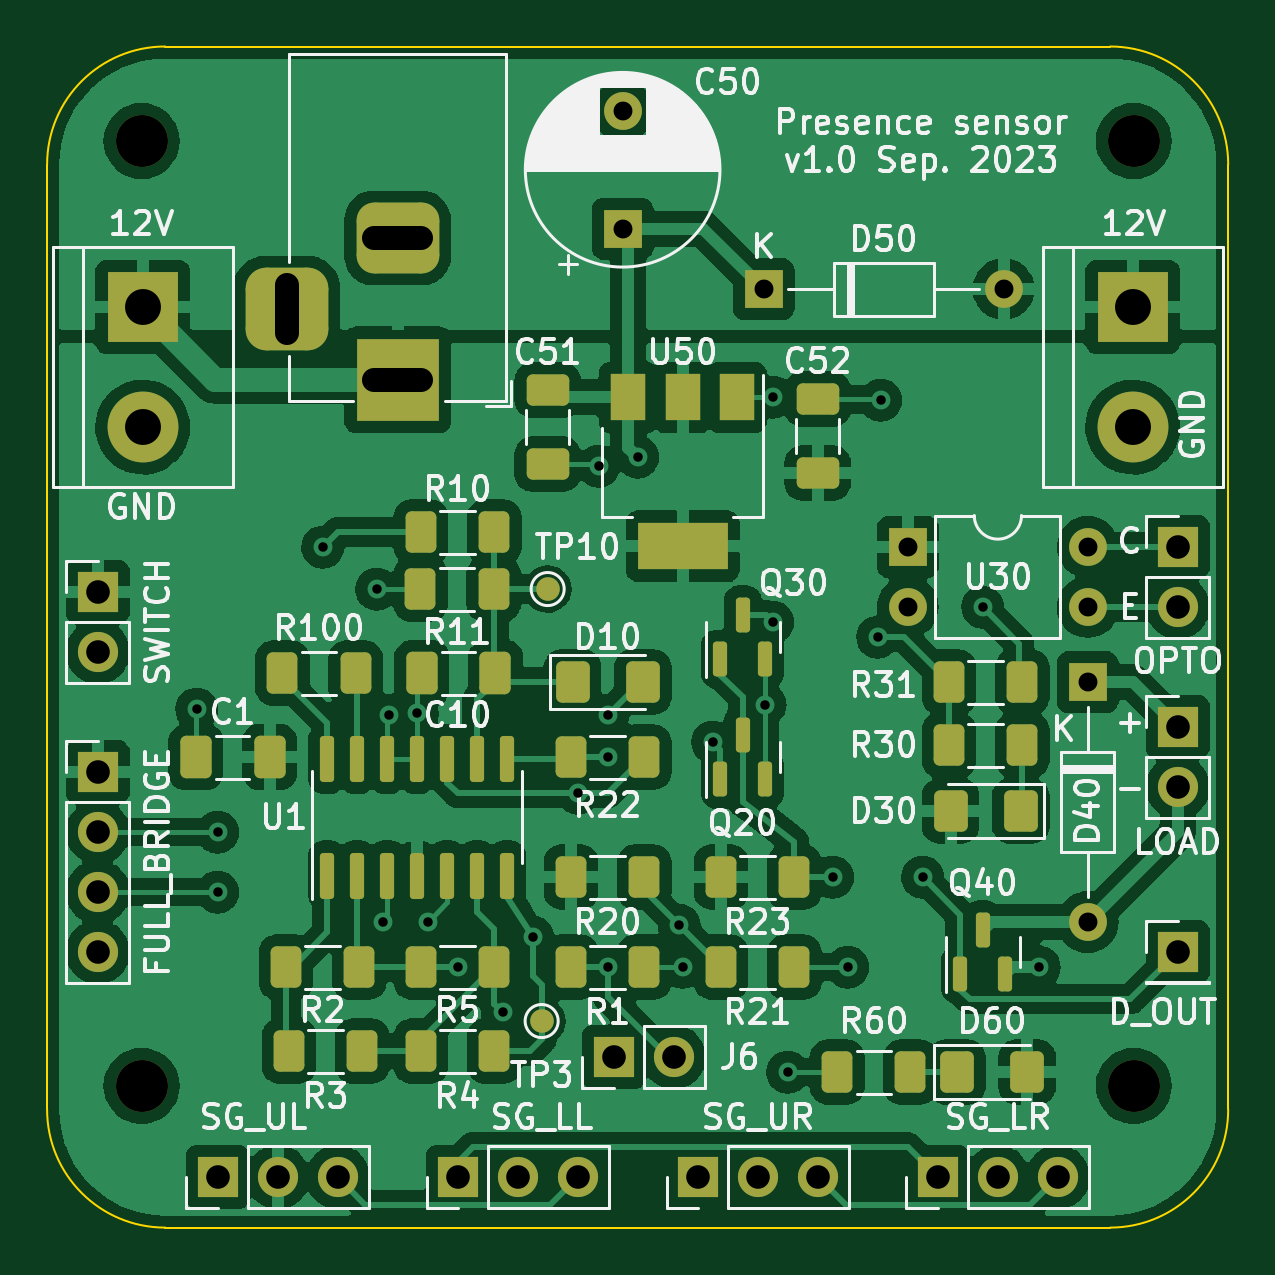
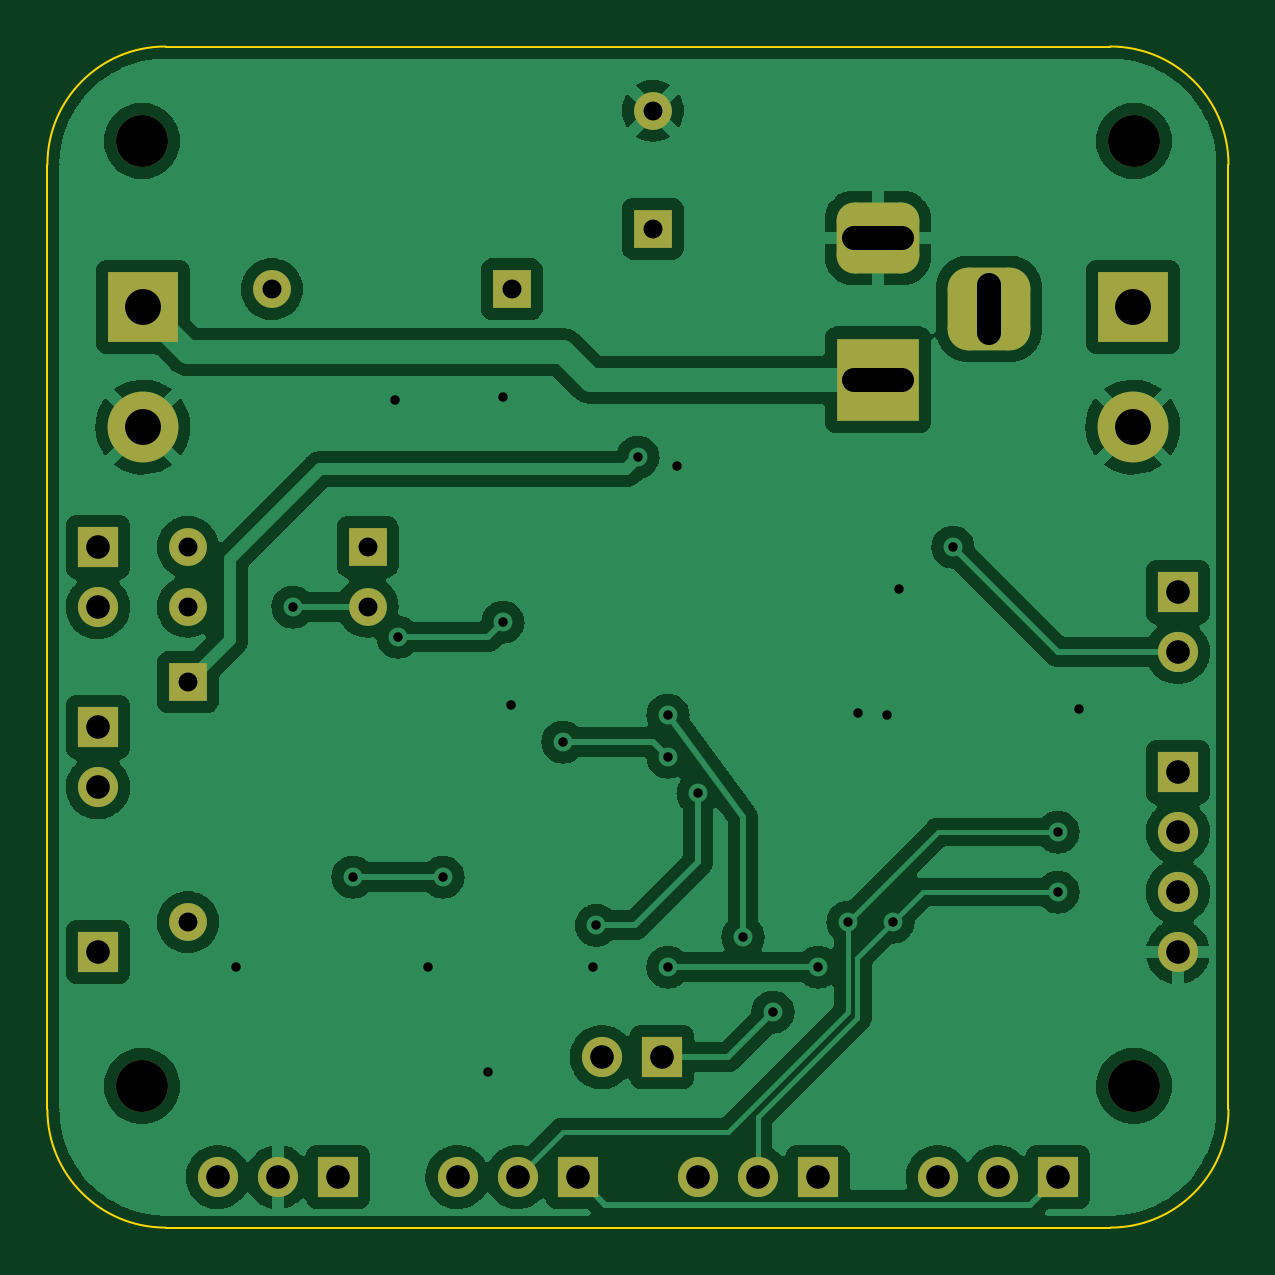
Circuit board: 11 layer files. Board 50.0 x 50.0 mm.
- bottom_copper: presence_sensor-B_Cu.gbl (122560 bytes)
- bottom_mask: presence_sensor-B_Mask.gbs (3141 bytes)
- paste: presence_sensor-B_Paste.gbp (472 bytes)
- bottom_silk: presence_sensor-B_Silkscreen.gbo (3144 bytes)
- outline: presence_sensor-Edge_Cuts.gm1 (996 bytes)
- top_copper: presence_sensor-F_Cu.gtl (241532 bytes)
- top_mask: presence_sensor-F_Mask.gts (6585 bytes)
- paste: presence_sensor-F_Paste.gtp (4337 bytes)
- top_silk: presence_sensor-F_Silkscreen.gto (78877 bytes)
- drill: presence_sensor-NPTH.drl (406 bytes)
- drill: presence_sensor-PTH.drl (1689 bytes)

=== bottom_copper: presence_sensor-B_Cu.gbl (122560 bytes, source omitted) ===
=== bottom_mask: presence_sensor-B_Mask.gbs ===
%TF.GenerationSoftware,KiCad,Pcbnew,6.0.2+dfsg-1*%
%TF.CreationDate,2023-09-26T22:36:55+02:00*%
%TF.ProjectId,presence_sensor,70726573-656e-4636-955f-73656e736f72,rev?*%
%TF.SameCoordinates,Original*%
%TF.FileFunction,Soldermask,Bot*%
%TF.FilePolarity,Negative*%
%FSLAX46Y46*%
G04 Gerber Fmt 4.6, Leading zero omitted, Abs format (unit mm)*
G04 Created by KiCad (PCBNEW 6.0.2+dfsg-1) date 2023-09-26 22:36:55*
%MOMM*%
%LPD*%
G01*
G04 APERTURE LIST*
G04 Aperture macros list*
%AMRoundRect*
0 Rectangle with rounded corners*
0 $1 Rounding radius*
0 $2 $3 $4 $5 $6 $7 $8 $9 X,Y pos of 4 corners*
0 Add a 4 corners polygon primitive as box body*
4,1,4,$2,$3,$4,$5,$6,$7,$8,$9,$2,$3,0*
0 Add four circle primitives for the rounded corners*
1,1,$1+$1,$2,$3*
1,1,$1+$1,$4,$5*
1,1,$1+$1,$6,$7*
1,1,$1+$1,$8,$9*
0 Add four rect primitives between the rounded corners*
20,1,$1+$1,$2,$3,$4,$5,0*
20,1,$1+$1,$4,$5,$6,$7,0*
20,1,$1+$1,$6,$7,$8,$9,0*
20,1,$1+$1,$8,$9,$2,$3,0*%
G04 Aperture macros list end*
%ADD10C,2.200000*%
%ADD11R,1.700000X1.700000*%
%ADD12O,1.700000X1.700000*%
%ADD13R,3.500000X3.500000*%
%ADD14RoundRect,0.750000X-1.000000X0.750000X-1.000000X-0.750000X1.000000X-0.750000X1.000000X0.750000X0*%
%ADD15RoundRect,0.875000X-0.875000X0.875000X-0.875000X-0.875000X0.875000X-0.875000X0.875000X0.875000X0*%
%ADD16R,3.000000X3.000000*%
%ADD17C,3.000000*%
%ADD18R,1.600000X1.600000*%
%ADD19O,1.600000X1.600000*%
%ADD20C,1.600000*%
G04 APERTURE END LIST*
D10*
%TO.C,REF\u002A\u002A*%
X96000000Y-94000000D03*
%TD*%
%TO.C,REF\u002A\u002A*%
X54000000Y-94000000D03*
%TD*%
%TO.C,REF\u002A\u002A*%
X96000000Y-54000000D03*
%TD*%
%TO.C,REF\u002A\u002A*%
X54000000Y-54000000D03*
%TD*%
D11*
%TO.C,J40*%
X97860000Y-78810000D03*
D12*
X97860000Y-81350000D03*
%TD*%
D11*
%TO.C,J31*%
X97860000Y-71190000D03*
D12*
X97860000Y-73730000D03*
%TD*%
D13*
%TO.C,J50*%
X64840000Y-64109000D03*
D14*
X64840000Y-58109000D03*
D15*
X60140000Y-61109000D03*
%TD*%
D16*
%TO.C,J51*%
X54045000Y-61030000D03*
D17*
X54045000Y-66110000D03*
%TD*%
D11*
%TO.C,J30*%
X97860000Y-88335000D03*
%TD*%
%TO.C,J10*%
X52140000Y-73090000D03*
D12*
X52140000Y-75630000D03*
%TD*%
D11*
%TO.C,J2*%
X77555000Y-97860000D03*
D12*
X80095000Y-97860000D03*
X82635000Y-97860000D03*
%TD*%
D18*
%TO.C,D50*%
X80334000Y-60268000D03*
D19*
X90494000Y-60268000D03*
%TD*%
D18*
%TO.C,C50*%
X74365000Y-57717651D03*
D20*
X74365000Y-52717651D03*
%TD*%
D11*
%TO.C,J3*%
X67395000Y-97860000D03*
D12*
X69935000Y-97860000D03*
X72475000Y-97860000D03*
%TD*%
D11*
%TO.C,J1*%
X57220000Y-97860000D03*
D12*
X59760000Y-97860000D03*
X62300000Y-97860000D03*
%TD*%
%TO.C,J5*%
X52140000Y-88335000D03*
X52140000Y-85795000D03*
X52140000Y-83255000D03*
D11*
X52140000Y-80715000D03*
%TD*%
D19*
%TO.C,D40*%
X94050000Y-87065000D03*
D18*
X94050000Y-76905000D03*
%TD*%
%TO.C,U30*%
X86440000Y-71185000D03*
D19*
X86440000Y-73725000D03*
X94060000Y-73725000D03*
X94060000Y-71185000D03*
%TD*%
D11*
%TO.C,J4*%
X87700000Y-97860000D03*
D12*
X90240000Y-97860000D03*
X92780000Y-97860000D03*
%TD*%
D16*
%TO.C,J52*%
X95955000Y-61030000D03*
D17*
X95955000Y-66110000D03*
%TD*%
D11*
%TO.C,J6*%
X73984000Y-92780000D03*
D12*
X76524000Y-92780000D03*
%TD*%
M02*

=== paste: presence_sensor-B_Paste.gbp ===
%TF.GenerationSoftware,KiCad,Pcbnew,6.0.2+dfsg-1*%
%TF.CreationDate,2023-09-26T22:36:53+02:00*%
%TF.ProjectId,presence_sensor,70726573-656e-4636-955f-73656e736f72,rev?*%
%TF.SameCoordinates,Original*%
%TF.FileFunction,Paste,Bot*%
%TF.FilePolarity,Positive*%
%FSLAX46Y46*%
G04 Gerber Fmt 4.6, Leading zero omitted, Abs format (unit mm)*
G04 Created by KiCad (PCBNEW 6.0.2+dfsg-1) date 2023-09-26 22:36:53*
%MOMM*%
%LPD*%
G01*
G04 APERTURE LIST*
G04 APERTURE END LIST*
M02*

=== bottom_silk: presence_sensor-B_Silkscreen.gbo ===
%TF.GenerationSoftware,KiCad,Pcbnew,6.0.2+dfsg-1*%
%TF.CreationDate,2023-09-26T22:36:54+02:00*%
%TF.ProjectId,presence_sensor,70726573-656e-4636-955f-73656e736f72,rev?*%
%TF.SameCoordinates,Original*%
%TF.FileFunction,Legend,Bot*%
%TF.FilePolarity,Positive*%
%FSLAX46Y46*%
G04 Gerber Fmt 4.6, Leading zero omitted, Abs format (unit mm)*
G04 Created by KiCad (PCBNEW 6.0.2+dfsg-1) date 2023-09-26 22:36:54*
%MOMM*%
%LPD*%
G01*
G04 APERTURE LIST*
G04 Aperture macros list*
%AMRoundRect*
0 Rectangle with rounded corners*
0 $1 Rounding radius*
0 $2 $3 $4 $5 $6 $7 $8 $9 X,Y pos of 4 corners*
0 Add a 4 corners polygon primitive as box body*
4,1,4,$2,$3,$4,$5,$6,$7,$8,$9,$2,$3,0*
0 Add four circle primitives for the rounded corners*
1,1,$1+$1,$2,$3*
1,1,$1+$1,$4,$5*
1,1,$1+$1,$6,$7*
1,1,$1+$1,$8,$9*
0 Add four rect primitives between the rounded corners*
20,1,$1+$1,$2,$3,$4,$5,0*
20,1,$1+$1,$4,$5,$6,$7,0*
20,1,$1+$1,$6,$7,$8,$9,0*
20,1,$1+$1,$8,$9,$2,$3,0*%
G04 Aperture macros list end*
%ADD10C,2.200000*%
%ADD11R,1.700000X1.700000*%
%ADD12O,1.700000X1.700000*%
%ADD13R,3.500000X3.500000*%
%ADD14RoundRect,0.750000X-1.000000X0.750000X-1.000000X-0.750000X1.000000X-0.750000X1.000000X0.750000X0*%
%ADD15RoundRect,0.875000X-0.875000X0.875000X-0.875000X-0.875000X0.875000X-0.875000X0.875000X0.875000X0*%
%ADD16R,3.000000X3.000000*%
%ADD17C,3.000000*%
%ADD18R,1.600000X1.600000*%
%ADD19O,1.600000X1.600000*%
%ADD20C,1.600000*%
G04 APERTURE END LIST*
%LPC*%
D10*
%TO.C,REF\u002A\u002A*%
X96000000Y-94000000D03*
%TD*%
%TO.C,REF\u002A\u002A*%
X54000000Y-94000000D03*
%TD*%
%TO.C,REF\u002A\u002A*%
X96000000Y-54000000D03*
%TD*%
%TO.C,REF\u002A\u002A*%
X54000000Y-54000000D03*
%TD*%
D11*
%TO.C,J40*%
X97860000Y-78810000D03*
D12*
X97860000Y-81350000D03*
%TD*%
D11*
%TO.C,J31*%
X97860000Y-71190000D03*
D12*
X97860000Y-73730000D03*
%TD*%
D13*
%TO.C,J50*%
X64840000Y-64109000D03*
D14*
X64840000Y-58109000D03*
D15*
X60140000Y-61109000D03*
%TD*%
D16*
%TO.C,J51*%
X54045000Y-61030000D03*
D17*
X54045000Y-66110000D03*
%TD*%
D11*
%TO.C,J30*%
X97860000Y-88335000D03*
%TD*%
%TO.C,J10*%
X52140000Y-73090000D03*
D12*
X52140000Y-75630000D03*
%TD*%
D11*
%TO.C,J2*%
X77555000Y-97860000D03*
D12*
X80095000Y-97860000D03*
X82635000Y-97860000D03*
%TD*%
D18*
%TO.C,D50*%
X80334000Y-60268000D03*
D19*
X90494000Y-60268000D03*
%TD*%
D18*
%TO.C,C50*%
X74365000Y-57717651D03*
D20*
X74365000Y-52717651D03*
%TD*%
D11*
%TO.C,J3*%
X67395000Y-97860000D03*
D12*
X69935000Y-97860000D03*
X72475000Y-97860000D03*
%TD*%
D11*
%TO.C,J1*%
X57220000Y-97860000D03*
D12*
X59760000Y-97860000D03*
X62300000Y-97860000D03*
%TD*%
%TO.C,J5*%
X52140000Y-88335000D03*
X52140000Y-85795000D03*
X52140000Y-83255000D03*
D11*
X52140000Y-80715000D03*
%TD*%
D19*
%TO.C,D40*%
X94050000Y-87065000D03*
D18*
X94050000Y-76905000D03*
%TD*%
%TO.C,U30*%
X86440000Y-71185000D03*
D19*
X86440000Y-73725000D03*
X94060000Y-73725000D03*
X94060000Y-71185000D03*
%TD*%
D11*
%TO.C,J4*%
X87700000Y-97860000D03*
D12*
X90240000Y-97860000D03*
X92780000Y-97860000D03*
%TD*%
D16*
%TO.C,J52*%
X95955000Y-61030000D03*
D17*
X95955000Y-66110000D03*
%TD*%
D11*
%TO.C,J6*%
X73984000Y-92780000D03*
D12*
X76524000Y-92780000D03*
%TD*%
M02*

=== outline: presence_sensor-Edge_Cuts.gm1 ===
%TF.GenerationSoftware,KiCad,Pcbnew,6.0.2+dfsg-1*%
%TF.CreationDate,2023-09-26T22:36:56+02:00*%
%TF.ProjectId,presence_sensor,70726573-656e-4636-955f-73656e736f72,rev?*%
%TF.SameCoordinates,Original*%
%TF.FileFunction,Profile,NP*%
%FSLAX46Y46*%
G04 Gerber Fmt 4.6, Leading zero omitted, Abs format (unit mm)*
G04 Created by KiCad (PCBNEW 6.0.2+dfsg-1) date 2023-09-26 22:36:56*
%MOMM*%
%LPD*%
G01*
G04 APERTURE LIST*
%TA.AperFunction,Profile*%
%ADD10C,0.100000*%
%TD*%
G04 APERTURE END LIST*
D10*
X100000000Y-55000000D02*
G75*
G03*
X95000000Y-50000000I-5000000J0D01*
G01*
X95000000Y-100000000D02*
X55000000Y-100000000D01*
X95000000Y-100000000D02*
G75*
G03*
X100000000Y-95000000I0J5000000D01*
G01*
X55000000Y-50000000D02*
G75*
G03*
X50000000Y-55000000I0J-5000000D01*
G01*
X100000000Y-55000000D02*
X100000000Y-95000000D01*
X50000000Y-95000000D02*
G75*
G03*
X55000000Y-100000000I5000000J0D01*
G01*
X55000000Y-50000000D02*
X95000000Y-50000000D01*
X50000000Y-95000000D02*
X50000000Y-55000000D01*
M02*

=== top_copper: presence_sensor-F_Cu.gtl (241532 bytes, source omitted) ===
=== top_mask: presence_sensor-F_Mask.gts (6585 bytes, source omitted) ===
=== paste: presence_sensor-F_Paste.gtp ===
%TF.GenerationSoftware,KiCad,Pcbnew,6.0.2+dfsg-1*%
%TF.CreationDate,2023-09-26T22:36:53+02:00*%
%TF.ProjectId,presence_sensor,70726573-656e-4636-955f-73656e736f72,rev?*%
%TF.SameCoordinates,Original*%
%TF.FileFunction,Paste,Top*%
%TF.FilePolarity,Positive*%
%FSLAX46Y46*%
G04 Gerber Fmt 4.6, Leading zero omitted, Abs format (unit mm)*
G04 Created by KiCad (PCBNEW 6.0.2+dfsg-1) date 2023-09-26 22:36:53*
%MOMM*%
%LPD*%
G01*
G04 APERTURE LIST*
G04 Aperture macros list*
%AMRoundRect*
0 Rectangle with rounded corners*
0 $1 Rounding radius*
0 $2 $3 $4 $5 $6 $7 $8 $9 X,Y pos of 4 corners*
0 Add a 4 corners polygon primitive as box body*
4,1,4,$2,$3,$4,$5,$6,$7,$8,$9,$2,$3,0*
0 Add four circle primitives for the rounded corners*
1,1,$1+$1,$2,$3*
1,1,$1+$1,$4,$5*
1,1,$1+$1,$6,$7*
1,1,$1+$1,$8,$9*
0 Add four rect primitives between the rounded corners*
20,1,$1+$1,$2,$3,$4,$5,0*
20,1,$1+$1,$4,$5,$6,$7,0*
20,1,$1+$1,$6,$7,$8,$9,0*
20,1,$1+$1,$8,$9,$2,$3,0*%
G04 Aperture macros list end*
%ADD10RoundRect,0.150000X0.150000X-0.587500X0.150000X0.587500X-0.150000X0.587500X-0.150000X-0.587500X0*%
%ADD11R,1.500000X2.000000*%
%ADD12R,3.800000X2.000000*%
%ADD13RoundRect,0.250001X-0.462499X-0.624999X0.462499X-0.624999X0.462499X0.624999X-0.462499X0.624999X0*%
%ADD14RoundRect,0.250000X-0.400000X-0.625000X0.400000X-0.625000X0.400000X0.625000X-0.400000X0.625000X0*%
%ADD15RoundRect,0.250000X0.412500X0.650000X-0.412500X0.650000X-0.412500X-0.650000X0.412500X-0.650000X0*%
%ADD16RoundRect,0.250000X0.400000X0.625000X-0.400000X0.625000X-0.400000X-0.625000X0.400000X-0.625000X0*%
%ADD17RoundRect,0.250000X-0.650000X0.412500X-0.650000X-0.412500X0.650000X-0.412500X0.650000X0.412500X0*%
%ADD18RoundRect,0.250001X0.462499X0.624999X-0.462499X0.624999X-0.462499X-0.624999X0.462499X-0.624999X0*%
%ADD19RoundRect,0.150000X0.150000X-0.825000X0.150000X0.825000X-0.150000X0.825000X-0.150000X-0.825000X0*%
%ADD20RoundRect,0.250000X0.650000X-0.412500X0.650000X0.412500X-0.650000X0.412500X-0.650000X-0.412500X0*%
G04 APERTURE END LIST*
D10*
%TO.C,Q40*%
X88655000Y-89272500D03*
X90555000Y-89272500D03*
X89605000Y-87397500D03*
%TD*%
D11*
%TO.C,U50*%
X79205000Y-64850000D03*
D12*
X76905000Y-71150000D03*
D11*
X76905000Y-64850000D03*
X74605000Y-64850000D03*
%TD*%
D13*
%TO.C,D10*%
X72242500Y-76905000D03*
X75217500Y-76905000D03*
%TD*%
D14*
%TO.C,R20*%
X72180000Y-85160000D03*
X75280000Y-85160000D03*
%TD*%
%TO.C,R21*%
X78530000Y-88970000D03*
X81630000Y-88970000D03*
%TD*%
D15*
%TO.C,C1*%
X59417500Y-80080000D03*
X56292500Y-80080000D03*
%TD*%
D14*
%TO.C,R4*%
X65830000Y-92526000D03*
X68930000Y-92526000D03*
%TD*%
D16*
%TO.C,R30*%
X91282000Y-79572000D03*
X88182000Y-79572000D03*
%TD*%
D14*
%TO.C,R3*%
X60242000Y-92526000D03*
X63342000Y-92526000D03*
%TD*%
D10*
%TO.C,Q30*%
X78495000Y-75937500D03*
X80395000Y-75937500D03*
X79445000Y-74062500D03*
%TD*%
D17*
%TO.C,C51*%
X71190000Y-64547500D03*
X71190000Y-67672500D03*
%TD*%
D14*
%TO.C,R10*%
X65830000Y-70555000D03*
X68930000Y-70555000D03*
%TD*%
D16*
%TO.C,R2*%
X63215000Y-88970000D03*
X60115000Y-88970000D03*
%TD*%
%TO.C,R31*%
X91282000Y-76905000D03*
X88182000Y-76905000D03*
%TD*%
D14*
%TO.C,R1*%
X72180000Y-88970000D03*
X75280000Y-88970000D03*
%TD*%
D16*
%TO.C,R100*%
X63062000Y-76524000D03*
X59962000Y-76524000D03*
%TD*%
D14*
%TO.C,R23*%
X78530000Y-85160000D03*
X81630000Y-85160000D03*
%TD*%
D15*
%TO.C,C10*%
X68981000Y-76524000D03*
X65856000Y-76524000D03*
%TD*%
D18*
%TO.C,D30*%
X91219500Y-82366000D03*
X88244500Y-82366000D03*
%TD*%
D16*
%TO.C,R5*%
X68930000Y-88970000D03*
X65830000Y-88970000D03*
%TD*%
D19*
%TO.C,U1*%
X61860000Y-85095000D03*
X63130000Y-85095000D03*
X64400000Y-85095000D03*
X65670000Y-85095000D03*
X66940000Y-85095000D03*
X68210000Y-85095000D03*
X69480000Y-85095000D03*
X69480000Y-80145000D03*
X68210000Y-80145000D03*
X66940000Y-80145000D03*
X65670000Y-80145000D03*
X64400000Y-80145000D03*
X63130000Y-80145000D03*
X61860000Y-80145000D03*
%TD*%
D16*
%TO.C,R11*%
X68904000Y-72968000D03*
X65804000Y-72968000D03*
%TD*%
D13*
%TO.C,D60*%
X88512500Y-93415000D03*
X91487500Y-93415000D03*
%TD*%
D16*
%TO.C,R22*%
X75280000Y-80080000D03*
X72180000Y-80080000D03*
%TD*%
D10*
%TO.C,Q20*%
X78495000Y-81017500D03*
X80395000Y-81017500D03*
X79445000Y-79142500D03*
%TD*%
D16*
%TO.C,R60*%
X86550000Y-93415000D03*
X83450000Y-93415000D03*
%TD*%
D20*
%TO.C,C52*%
X82620000Y-68053500D03*
X82620000Y-64928500D03*
%TD*%
M02*

=== top_silk: presence_sensor-F_Silkscreen.gto (78877 bytes, source omitted) ===
=== drill: presence_sensor-NPTH.drl ===
M48
; DRILL file {KiCad 6.0.2+dfsg-1} date Tue 26 Sep 2023 10:37:20 PM CEST
; FORMAT={-:-/ absolute / metric / decimal}
; #@! TF.CreationDate,2023-09-26T22:37:20+02:00
; #@! TF.GenerationSoftware,Kicad,Pcbnew,6.0.2+dfsg-1
; #@! TF.FileFunction,NonPlated,1,2,NPTH
FMAT,2
METRIC
; #@! TA.AperFunction,NonPlated,NPTH,ComponentDrill
T1C2.200
%
G90
G05
T1
X54.0Y-54.0
X54.0Y-94.0
X96.0Y-54.0
X96.0Y-94.0
T0
M30

=== drill: presence_sensor-PTH.drl ===
M48
; DRILL file {KiCad 6.0.2+dfsg-1} date Tue 26 Sep 2023 10:37:20 PM CEST
; FORMAT={-:-/ absolute / metric / decimal}
; #@! TF.CreationDate,2023-09-26T22:37:20+02:00
; #@! TF.GenerationSoftware,Kicad,Pcbnew,6.0.2+dfsg-1
; #@! TF.FileFunction,Plated,1,2,PTH
FMAT,2
METRIC
; #@! TA.AperFunction,Plated,PTH,ViaDrill
T1C0.400
; #@! TA.AperFunction,Plated,PTH,ComponentDrill
T2C0.800
; #@! TA.AperFunction,Plated,PTH,ComponentDrill
T3C1.000
; #@! TA.AperFunction,Plated,PTH,ComponentDrill
T4C1.520
%
G90
G05
T1
X56.331Y-78.048
X57.22Y-83.255
X57.22Y-85.795
X61.665Y-71.19
X63.951Y-72.968
X64.205Y-87.065
X64.459Y-78.302
X65.67Y-78.234
X66.11Y-87.065
X67.38Y-88.97
X69.285Y-90.875
X70.555Y-87.7
X72.46Y-81.604
X73.349Y-67.761
X73.73Y-78.302
X73.73Y-80.08
X73.73Y-88.97
X75.0Y-67.38
X76.765Y-87.205
X76.905Y-88.97
X78.175Y-79.445
X80.395Y-77.86
X80.715Y-64.84
X80.715Y-74.365
X81.35Y-93.415
X83.255Y-85.16
X83.89Y-88.97
X85.16Y-75.0
X85.287Y-64.967
X87.065Y-85.16
X89.605Y-73.73
X92.0Y-88.97
T2
X74.365Y-52.718
X74.365Y-57.718
X80.334Y-60.268
X86.44Y-71.185
X86.44Y-73.725
X90.494Y-60.268
X94.05Y-76.905
X94.05Y-87.065
X94.06Y-71.185
X94.06Y-73.725
T3
X52.14Y-73.09
X52.14Y-75.63
X52.14Y-80.715
X52.14Y-83.255
X52.14Y-85.795
X52.14Y-88.335
X57.22Y-97.86
X59.76Y-97.86
X62.3Y-97.86
X67.395Y-97.86
X69.935Y-97.86
X72.475Y-97.86
X73.984Y-92.78
X76.524Y-92.78
X77.555Y-97.86
X80.095Y-97.86
X82.635Y-97.86
X87.7Y-97.86
X90.24Y-97.86
X92.78Y-97.86
X97.86Y-71.19
X97.86Y-73.73
X97.86Y-78.81
X97.86Y-81.35
X97.86Y-88.335
T4
X54.045Y-61.03
X54.045Y-66.11
X95.955Y-61.03
X95.955Y-66.11
T3
X60.14Y-60.109G85X60.14Y-62.109
G05
X65.84Y-58.109G85X63.84Y-58.109
G05
X65.84Y-64.109G85X63.84Y-64.109
G05
T0
M30

